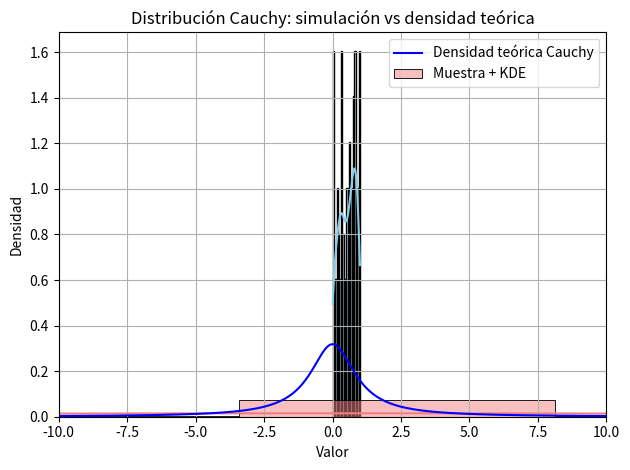

Write the Python code that produced this figure.
import math
import time
import matplotlib.pyplot as plt
import numpy as np
import seaborn as sns

# Parte 1 - Simulación de variables uniformes en [0,1]
def simulate_random_variable(n: int) -> list[float]:
    a = 1664525
    c = 1013904223
    m = 2**32
    seed = int(time.time() * 1000) % m
    values = []
    for i in range(n):
        x = (a * seed + c) % m
        value = x / m
        values.append(value)
        seed = x
    return values

# Parte 2 - Generar muestra uniforme y graficar
samples = simulate_random_variable(100)

sns.histplot(samples, bins=20, kde=True, stat="density", color='skyblue', edgecolor='black')
plt.title("Muestra de 100 variables uniformes en [0,1]")
plt.xlabel("Valor")
plt.ylabel("Densidad")
plt.grid(True)
plt.tight_layout()
plt.show()


# Parte 3 y 4 Transformación por función inversa a distribucción de Cauchy estándar
def transform_to_cauchy(uniform_samples: list[float]) -> list[float]:
    cauchy_samples = []
    for u in uniform_samples:
        x = math.tan(math.pi * (u - 0.5))
        cauchy_samples.append(x)
    return cauchy_samples

# Parte 5 - Muestra de tamaño 100 de variables aleatorias independientes, con distribución de Cauchy, superponiendo en el gráfico la densidad teórica de la cauchy estandar.
def densidad_cauchy(x):
    return 1 / (math.pi * (1 + x**2))

x_vals = np.linspace(-10, 10, 1000)
y_vals = [densidad_cauchy(x) for x in x_vals]


cauchy_samples = transform_to_cauchy(samples)

sns.histplot(cauchy_samples, bins=60, kde=True, stat="density", color='lightcoral', edgecolor='black', label="Muestra + KDE")
plt.plot(x_vals, y_vals, label="Densidad teórica Cauchy", color='blue')
plt.title("Distribución Cauchy: simulación vs densidad teórica")
plt.xlabel("Valor")
plt.ylabel("Densidad")
plt.legend()
plt.grid(True)
plt.xlim(-10, 10)
plt.tight_layout()
plt.show()
